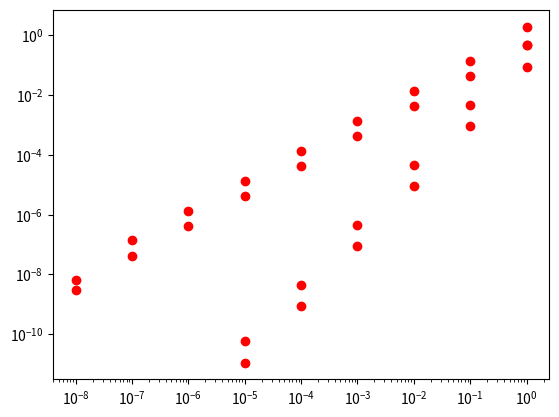

Source code (Python): (Note: this script raises an exception after producing the figure.)
import matplotlib.pyplot as plt
import numpy as np

def forward_difference(f, x, e, epsilon):
    return (f(x + e * epsilon) - f(x)) / epsilon

# Define example function and its true derivative
def f(x):
    return np.sin(x)


def df(x):
    return np.cos(x)

x = 1
epsilon = 0.000001
e = 1
df_estimate = forward_difference(f, x, e, epsilon)
df_correct = df(x)

print("Derivative of f at point x=%e with stepsize epsilon=%e:" % (x, epsilon))
print("Estimate...: %15.8e" % df_estimate)
print("Correct ...: %15.8e" % df_correct)
print("Error   ...: %15.8e" % np.abs(df_correct - df_estimate))

def plot_df_error(f, df, x, smalltest_exponent=8):
    exponents = np.arange(0, smalltest_exponent + 1)
    epsilon = 10.0 ** (-exponents)
    df_correct = df(x)
    df_estimate = forward_difference(f, x, 1, epsilon)
    df_error = np.abs(df_correct - df_estimate)
    # print(df_error)

    plt.yscale("log")
    plt.xscale("log")
    plt.plot(epsilon, df_error, "ro")

    # plt.savefig('test.png', bbox_inches='tight')

# log plot of error
x = 1
plot_df_error(f, df, x)

x = 1
plot_df_error(np.exp, np.exp, 1)

def central_difference(f, x, e, epsilon):
    return (f(x + e * epsilon) - f(x - e * epsilon)) / (2 * epsilon)

x = 0
epsilon = 0.000001
df_estimate = central_difference(f, x, 1, epsilon)
df_correct = df(x)

print("Derivative of f at point x=%e with stepsize epsilon=%e:" % (x, epsilon))
print("Estimate...: %15.8e" % df_estimate)
print("Correct ...: %15.8e" % df_correct)
print("Error   ...: %15.8e" % np.abs(df_correct - df_estimate))

def plot_df_error_central(f, df, x, smalltest_exponent=5):
    exponents = np.arange(0, smalltest_exponent + 1)
    epsilon = 10.0 ** (-exponents)
    df_correct = df(x)
    df_estimate = central_difference(f, x, 1, epsilon)
    df_error = np.abs(df_correct - df_estimate)
    # print(df_error)

    plt.yscale("log")
    plt.xscale("log")
    plt.plot(epsilon, df_error, "ro")
    # plt.savefig('test.png', bbox_inches='tight')

x = 1
plot_df_error_central(f, df, 1)

x = 1
plot_df_error_central(np.exp, np.exp, 1)

# Define example function and its true derivative
def f(x):
    return 2 * (x[1] - x[0] ** 2) ** 2 + (x[0] - 1) ** 2


# Analytical gradient
def df(x):
    grad_x1 = 8 * (x[0] ** 3 - x[0] * x[1]) + 2 * (x[0] - 1)
    grad_x2 = 4 * (x[1] - x[0] ** 2)
    return np.array([grad_x1, grad_x2])


# Analytical Hessian
def df2(x):
    hessian_00 = 24 * (x[0] ** 2 - x[1]) + 2
    hessian_01 = -8 * x[0]
    hessian_10 = -8 * x[0]
    hessian_11 = 4
    return np.array([[hessian_00, hessian_01], [hessian_10, hessian_11]])

def forward_difference_gradient(f, x, epsilon):
    n = len(x)
    grad_approx = np.zeros(n)
    for i in range(n):
        e = np.zeros(n)
        e[i] = 1
        grad_approx[i] = (f(x + epsilon * e) - f(x)) / epsilon
    return grad_approx

x = np.array([0, 0])
epsilon = 0.000001
e = 1
df_estimate = forward_difference_gradient(f, x, epsilon)
df_correct = df(x)

print(
    "Derivative of f at point x=(%s, %s) with stepsize epsilon=%e:" % (x[0], x[1], epsilon)
)
print("Estimate...: %15.8e %15.8e" % (df_estimate[0], df_estimate[1]))
print("Estimate...: %15.8e %15.8e" % (df_correct[0], df_correct[1]))
print("Error L2-Norm...: %15.8e" % np.linalg.norm(np.abs(df_correct - df_estimate)))

x = np.array([1, 2])
epsilon = 0.000001
e = 1
df_estimate = forward_difference_gradient(f, x, epsilon)
df_correct = df(x)

print(
    "Derivative of f at point x=(%s, %s) with stepsize epsilon=%e:" % (x[0], x[1], epsilon)
)
print("Estimate...: %15.8e %15.8e" % (df_estimate[0], df_estimate[1]))
print("Estimate...: %15.8e %15.8e" % (df_correct[0], df_correct[1]))
print("Error L2-Norm...: %15.8e" % np.linalg.norm(np.abs(df_correct - df_estimate)))

def forward_difference_hessian(f, x, epsilon):
    n = len(x)
    hessian_approx = np.zeros((n, n))
    for i in range(n):
        for j in range(n):
            e_i = np.zeros(n)
            e_j = np.zeros(n)
            e_i[i] = 1
            e_j[j] = 1
            hessian_approx[i, j] = (
                f(x + epsilon * (e_i + e_j))
                - f(x + epsilon * e_i)
                - f(x + epsilon * e_j)
                + f(x)
            ) / epsilon**2
    return hessian_approx

x = np.array([0, 0])
epsilon = 0.000001
e = 1
df2_estimate = forward_difference_hessian(f, x, epsilon)
df2_correct = df2(x)

print(
    "Hessian of f at point x=(%s, %s) with stepsize epsilon=%e:" % (x[0], x[1], epsilon)
)
print("Estimate...: %15.8e %15.8e" % (df2_estimate[0], df2_estimate[1]))
print("Estimate...: %15.8e %15.8e" % (df_correct[0], df_correct[1]))
print("Error L2-Norm...: %15.8e" % np.linalg.norm(np.abs(df_correct - df_estimate)))

